Labelled photos from "dataset", an image-classification folder in MohamedRagabAbbas/Brain-Tumor-Detection-and-Classification. The possible labels are: glioma, meningioma, no tumor, pituitary tumor.

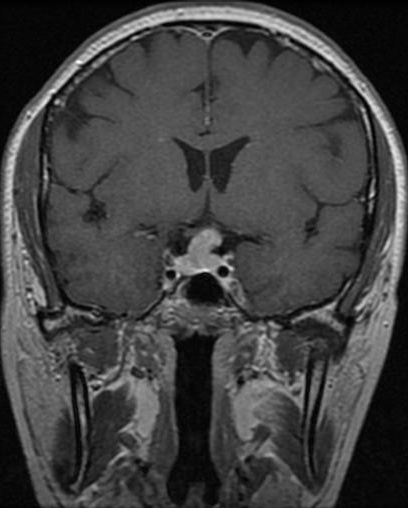
Label: pituitary tumor

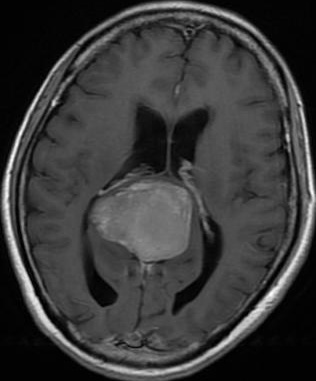
Label: meningioma

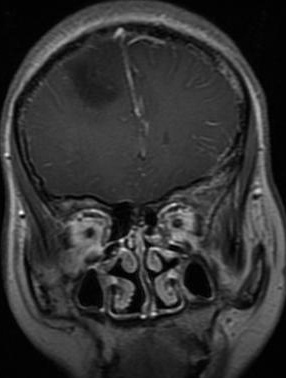
Label: glioma

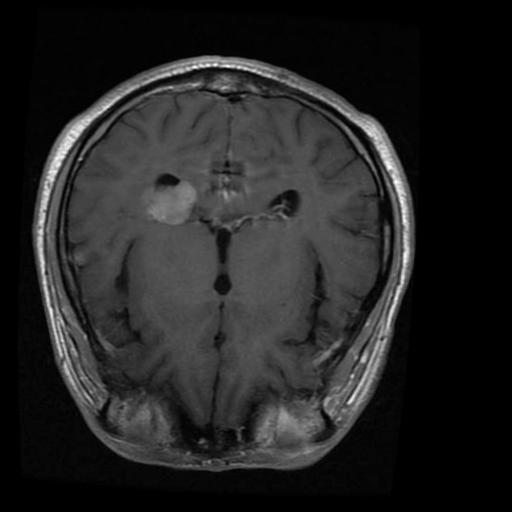
Label: meningioma

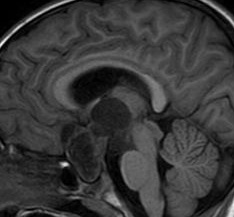
Label: no tumor

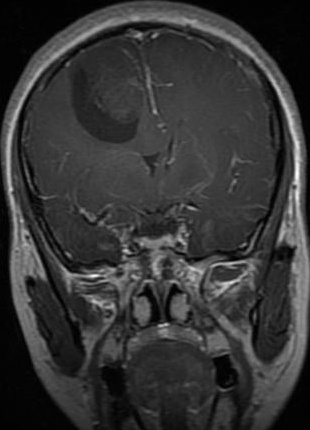
Label: glioma
